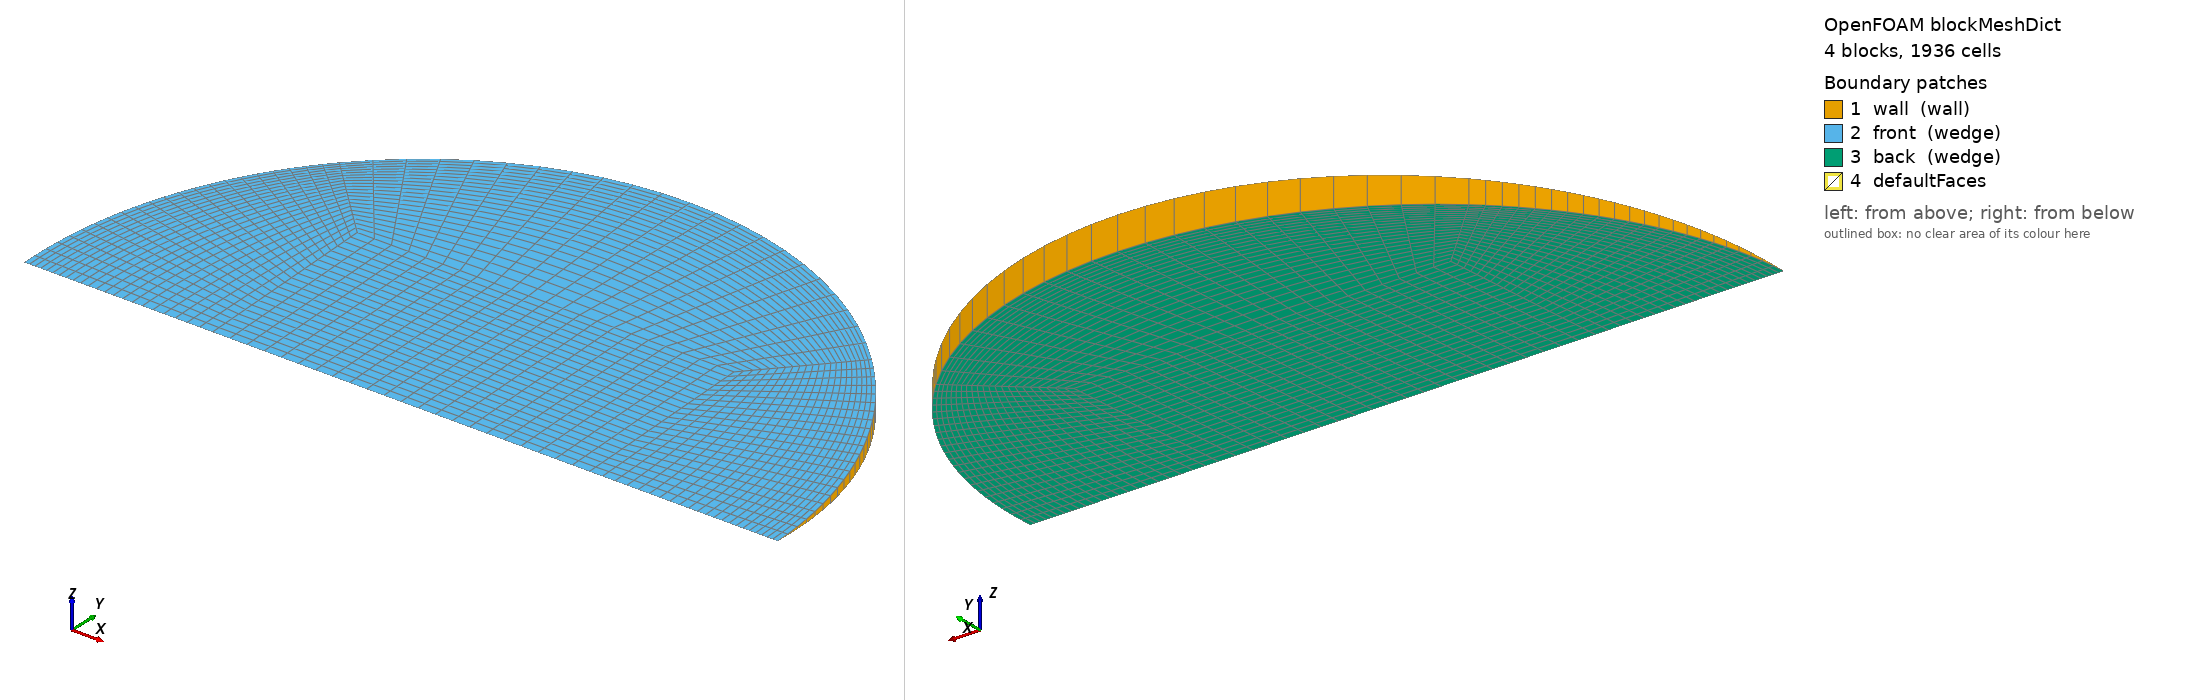

OpenFOAM case: the mesh blockMesh builds from blockMeshDict, 4 block(s), 1936 cells. Boundary patches (legend numbers): 1 wall (wall), 2 front (wedge), 3 back (wedge), 4 defaultFaces. Left view from above one corner, right view from below the opposite corner. Boundary conditions: 0 field file(s) under 0/; 0 of 4 drawn patches have an entry in a shipped field file.

=== system/blockMeshDict ===
/*--------------------------------*- C++ -*----------------------------------*\
  =========                 |
  \\      /  F ield         | OpenFOAM: The Open Source CFD Toolbox
   \\    /   O peration     | Objective 2 (Rajasthan) PCM capsule CFD
    \\  /    A nd           | generated by make_case.py -- edit the generator,
     \\/     M anipulation  | not this file
\*---------------------------------------------------------------------------*/
FoamFile
{
    version     2.0;
    format      ascii;
    class       dictionary;
    object      blockMeshDict;
}
// * * * * * * * * * * * * * * * * * * * * * * * * * * * * * * * * * * * * * //

scale   1;
vertices
(
    (-0.0179022853 0 -0)
    (0.0179022853 0 -0)
    (0.0179022853 0.0178852463 -0.000780886716)
    (-0.0179022853 0.0178852463 -0.000780886716)
    (0.0179022853 0.0178852463 0.000780886716)
    (-0.0179022853 0.0178852463 0.000780886716)
    (0.0358045705 0 -0)
    (0.0253176546 0.0252935578 -0.00110434058)
    (0.0253176546 0.0252935578 0.00110434058)
    (-0.0253176546 0.0252935578 -0.00110434058)
    (-0.0253176546 0.0252935578 0.00110434058)
    (-0.0358045705 0 -0)
);

blocks
(
    // core
    hex (0 1 2 3 0 1 4 5) (22 22 1) simpleGrading (1 1 1)
    // right
    hex (1 6 7 2 1 6 8 4) (22 22 1) simpleGrading (0.4 1 1)
    // top
    hex (3 2 7 9 5 4 8 10) (22 22 1) simpleGrading (1 0.4 1)
    // left
    hex (11 0 3 9 11 0 5 10) (22 22 1) simpleGrading (2.5 1 1)
);

edges
(
    arc 6 7 (0.0330791099 0.0136887748 -0.000597664817)
    arc 6 8 (0.0330791099 0.0136887748 0.000597664817)
    arc 7 9 (2.19239763e-18 0.0357704925 -0.00156177343)
    arc 8 10 (2.19239763e-18 0.0357704925 0.00156177343)
    arc 9 11 (-0.0330791099 0.0136887748 -0.000597664817)
    arc 10 11 (-0.0330791099 0.0136887748 0.000597664817)
);

boundary
(
    wall
    {
        type wall;
        faces
        (
            (6 7 8 6)
            (7 9 10 8)
            (9 11 11 10)
        );
    }
    front
    {
        type wedge;
        faces
        (
            (0 1 4 5)
            (1 6 8 4)
            (5 4 8 10)
            (11 0 5 10)
        );
    }
    back
    {
        type wedge;
        faces
        (
            (0 1 2 3)
            (1 6 7 2)
            (3 2 7 9)
            (11 0 3 9)
        );
    }
);

mergePatchPairs
(
);

// ************************************************************************* //
